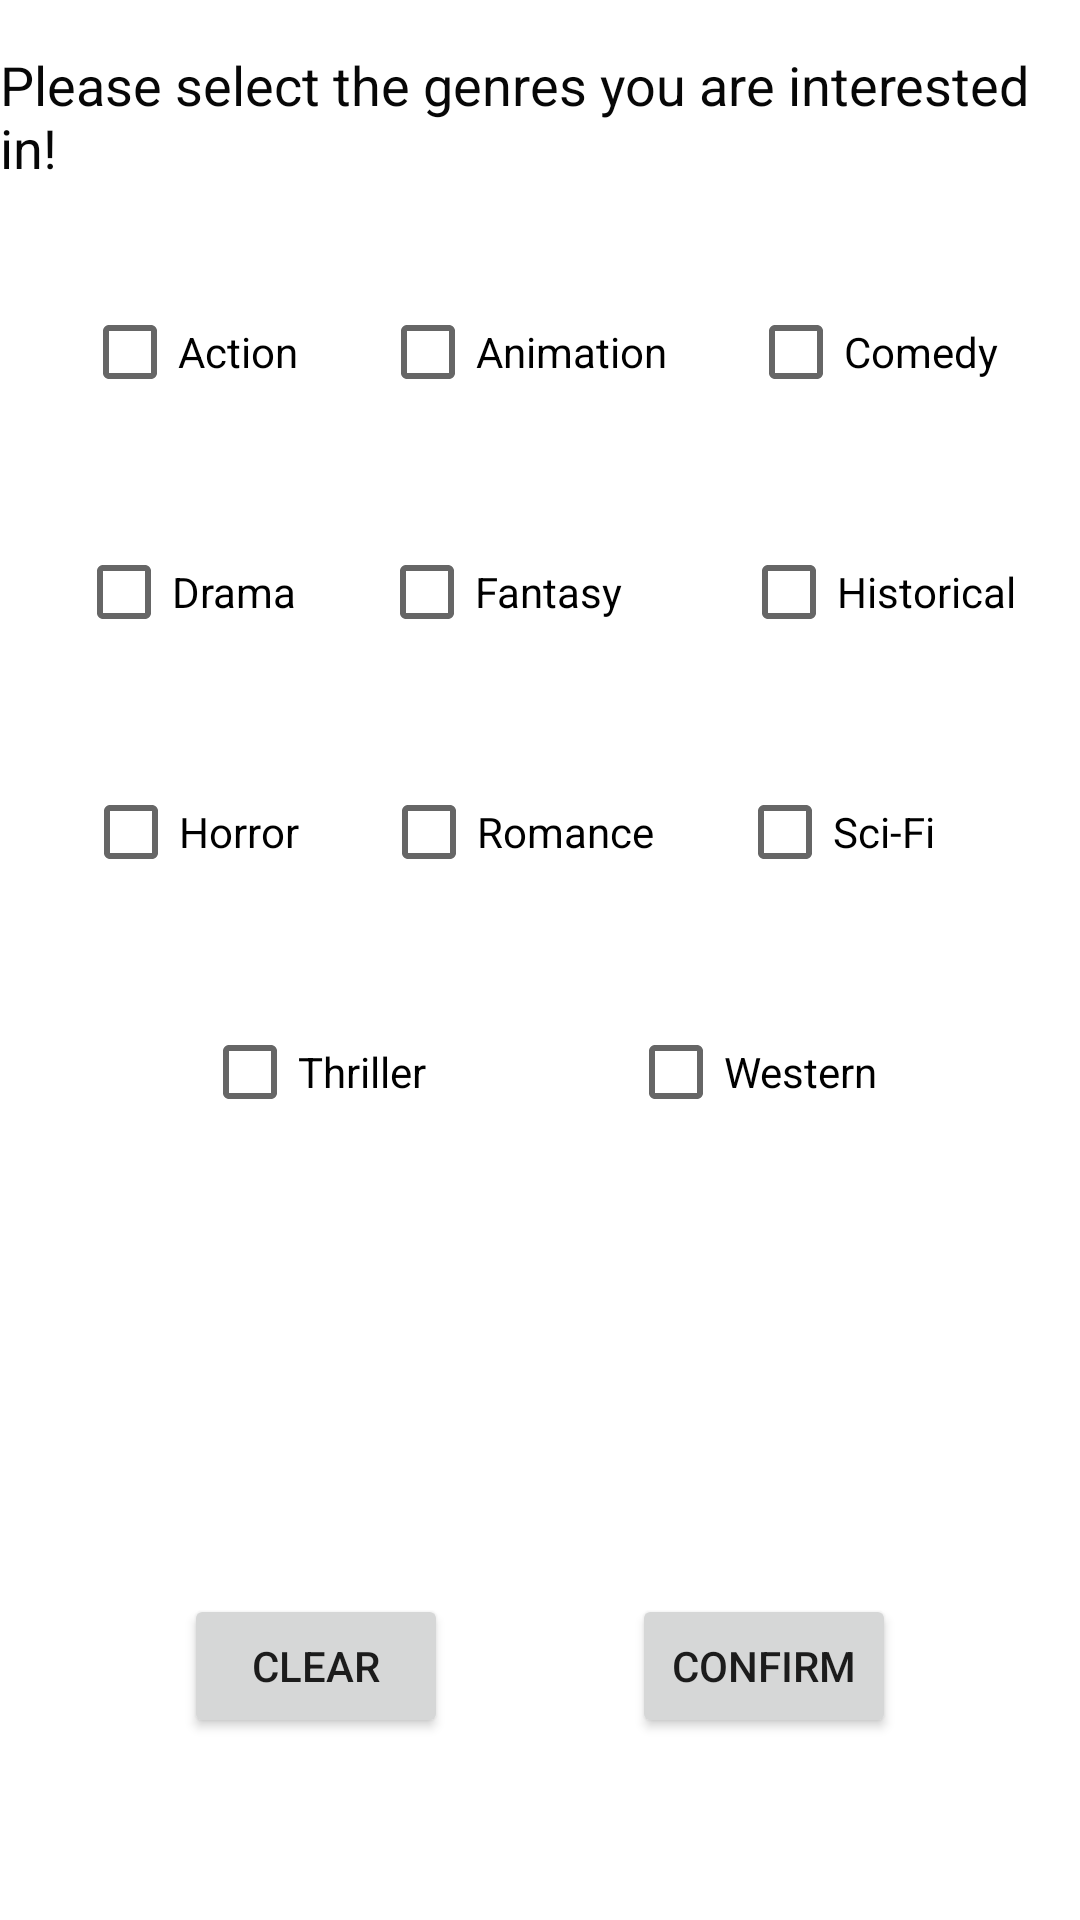

This screen was rendered from an Android layout file. Write that file and the resources it references.
<!-- AndroidManifest.xml: application theme Theme.MixNMatchFinal -->
<!-- res/layout/fragment_genre__selection.xml -->
<?xml version="1.0" encoding="utf-8"?>
<androidx.constraintlayout.widget.ConstraintLayout xmlns:android="http://schemas.android.com/apk/res/android"
    xmlns:app="http://schemas.android.com/apk/res-auto"
    xmlns:tools="http://schemas.android.com/tools"
    android:id="@+id/frameLayout"
    android:layout_width="match_parent"
    android:layout_height="match_parent"
    tools:context=".Genre_Selection">

    
    <TextView
        android:id="@+id/genre_selection_text"
        android:layout_width="wrap_content"
        android:layout_height="wrap_content"
        android:layout_marginTop="16dp"
        android:text="Please select the genres you are interested in!"
        android:textColor="#070707"
        android:textSize="18sp"
        app:layout_constraintEnd_toEndOf="parent"
        app:layout_constraintStart_toStartOf="parent"
        app:layout_constraintTop_toTopOf="parent" />

    <CheckBox
        android:id="@+id/Action_check"
        android:layout_width="wrap_content"
        android:layout_height="wrap_content"
        android:layout_marginTop="32dp"
        android:text="Action"
        app:layout_constraintEnd_toStartOf="@+id/Animation_check"
        app:layout_constraintHorizontal_bias="0.5"
        app:layout_constraintStart_toStartOf="parent"
        app:layout_constraintTop_toBottomOf="@+id/genre_selection_text" />

    <CheckBox
        android:id="@+id/Animation_check"
        android:layout_width="wrap_content"
        android:layout_height="wrap_content"
        android:layout_marginTop="32dp"
        android:text="Animation"
        app:layout_constraintEnd_toStartOf="@+id/Comedy_check"
        app:layout_constraintHorizontal_bias="0.5"
        app:layout_constraintStart_toEndOf="@+id/Action_check"
        app:layout_constraintTop_toBottomOf="@+id/genre_selection_text" />

    <CheckBox
        android:id="@+id/Comedy_check"
        android:layout_width="wrap_content"
        android:layout_height="wrap_content"
        android:layout_marginTop="32dp"
        android:text="Comedy"
        app:layout_constraintEnd_toEndOf="parent"
        app:layout_constraintHorizontal_bias="0.5"
        app:layout_constraintStart_toEndOf="@+id/Animation_check"
        app:layout_constraintTop_toBottomOf="@+id/genre_selection_text" />

    <CheckBox
        android:id="@+id/Drama_check"
        android:layout_width="wrap_content"
        android:layout_height="wrap_content"
        android:layout_marginStart="4dp"
        android:layout_marginTop="32dp"
        android:text="Drama"
        app:layout_constraintEnd_toStartOf="@+id/Fantasy_check"
        app:layout_constraintHorizontal_bias="0.5"
        app:layout_constraintStart_toStartOf="parent"
        app:layout_constraintTop_toBottomOf="@+id/Action_check" />

    <CheckBox
        android:id="@+id/Fantasy_check"
        android:layout_width="wrap_content"
        android:layout_height="wrap_content"
        android:layout_marginStart="6dp"
        android:layout_marginTop="32dp"
        android:text="Fantasy"
        app:layout_constraintEnd_toStartOf="@+id/Historical_check"
        app:layout_constraintHorizontal_bias="0.5"
        app:layout_constraintStart_toEndOf="@+id/Drama_check"
        app:layout_constraintTop_toBottomOf="@+id/Animation_check" />

    <CheckBox
        android:id="@+id/Historical_check"
        android:layout_width="wrap_content"
        android:layout_height="wrap_content"
        android:layout_marginStart="18dp"
        android:layout_marginTop="32dp"
        android:text="Historical"
        app:layout_constraintEnd_toEndOf="parent"
        app:layout_constraintHorizontal_bias="0.5"
        app:layout_constraintStart_toEndOf="@+id/Fantasy_check"
        app:layout_constraintTop_toBottomOf="@+id/Comedy_check" />

    <CheckBox
        android:id="@+id/Horror_check"
        android:layout_width="wrap_content"
        android:layout_height="wrap_content"
        android:layout_marginTop="32dp"
        android:text="Horror"
        app:layout_constraintEnd_toStartOf="@+id/Romance_check"
        app:layout_constraintHorizontal_bias="0.5"
        app:layout_constraintStart_toStartOf="parent"
        app:layout_constraintTop_toBottomOf="@+id/Drama_check" />

    <CheckBox
        android:id="@+id/Romance_check"
        android:layout_width="wrap_content"
        android:layout_height="wrap_content"
        android:layout_marginTop="32dp"
        android:text="Romance"
        app:layout_constraintEnd_toStartOf="@+id/Sci_Fi_check"
        app:layout_constraintHorizontal_bias="0.5"
        app:layout_constraintStart_toEndOf="@+id/Horror_check"
        app:layout_constraintTop_toBottomOf="@+id/Fantasy_check" />

    <CheckBox
        android:id="@+id/Sci_Fi_check"
        android:layout_width="wrap_content"
        android:layout_height="wrap_content"
        android:layout_marginTop="32dp"
        android:layout_marginEnd="21dp"
        android:text="Sci-Fi"
        app:layout_constraintEnd_toEndOf="parent"
        app:layout_constraintHorizontal_bias="0.5"
        app:layout_constraintStart_toEndOf="@+id/Romance_check"
        app:layout_constraintTop_toBottomOf="@+id/Historical_check" />

    <CheckBox
        android:id="@+id/Thriller_check"
        android:layout_width="wrap_content"
        android:layout_height="wrap_content"
        android:layout_marginTop="32dp"
        android:text="Thriller"
        app:layout_constraintEnd_toStartOf="@+id/Western_check"
        app:layout_constraintHorizontal_bias="0.5"
        app:layout_constraintStart_toStartOf="parent"
        app:layout_constraintTop_toBottomOf="@+id/Horror_check" />

    <CheckBox
        android:id="@+id/Western_check"
        android:layout_width="wrap_content"
        android:layout_height="wrap_content"
        android:layout_marginTop="32dp"
        android:text="Western"
        app:layout_constraintEnd_toEndOf="parent"
        app:layout_constraintHorizontal_bias="0.5"
        app:layout_constraintStart_toEndOf="@+id/Thriller_check"
        app:layout_constraintTop_toBottomOf="@+id/Sci_Fi_check" />

    <Button
        android:id="@+id/Clear_all"
        android:layout_width="wrap_content"
        android:layout_height="wrap_content"
        android:layout_marginTop="150dp"
        android:text="Clear"
        app:layout_constraintEnd_toStartOf="@+id/Confirm_genre"
        app:layout_constraintHorizontal_bias="0.5"
        app:layout_constraintStart_toStartOf="parent"
        app:layout_constraintTop_toBottomOf="@+id/Thriller_check" />

    <Button
        android:id="@+id/Confirm_genre"
        android:layout_width="wrap_content"
        android:layout_height="wrap_content"
        android:layout_marginTop="150dp"
        android:text="Confirm"
        app:layout_constraintEnd_toEndOf="parent"
        app:layout_constraintHorizontal_bias="0.5"
        app:layout_constraintStart_toEndOf="@+id/Clear_all"
        app:layout_constraintTop_toBottomOf="@+id/Western_check" />


</androidx.constraintlayout.widget.ConstraintLayout>
<!-- resources referenced by this layout -->
<resources>
  <style name="Theme.MixNMatchFinal" parent="Theme.MaterialComponents.DayNight.DarkActionBar">
          
          <item name="colorPrimary">@color/purple_500</item>
          <item name="colorPrimaryVariant">@color/purple_700</item>
          <item name="colorOnPrimary">@color/white</item>
          
          <item name="colorSecondary">@color/teal_200</item>
          <item name="colorSecondaryVariant">@color/teal_700</item>
          <item name="colorOnSecondary">@color/black</item>
          
          <item name="android:statusBarColor" tools:targetApi="l">?attr/colorPrimaryVariant</item>
          
      </style>
  <!-- not gathered from this repository: default colours our renderer supplied (Android Studio template values) -->
  <color name="purple_500">#FF6200EE</color>
  <color name="purple_700">#FF3700B3</color>
  <color name="teal_200">#FF03DAC5</color>
  <color name="teal_700">#FF018786</color>
  <color name="black">#FF000000</color>
  <color name="white">#FFFFFFFF</color>
</resources>
